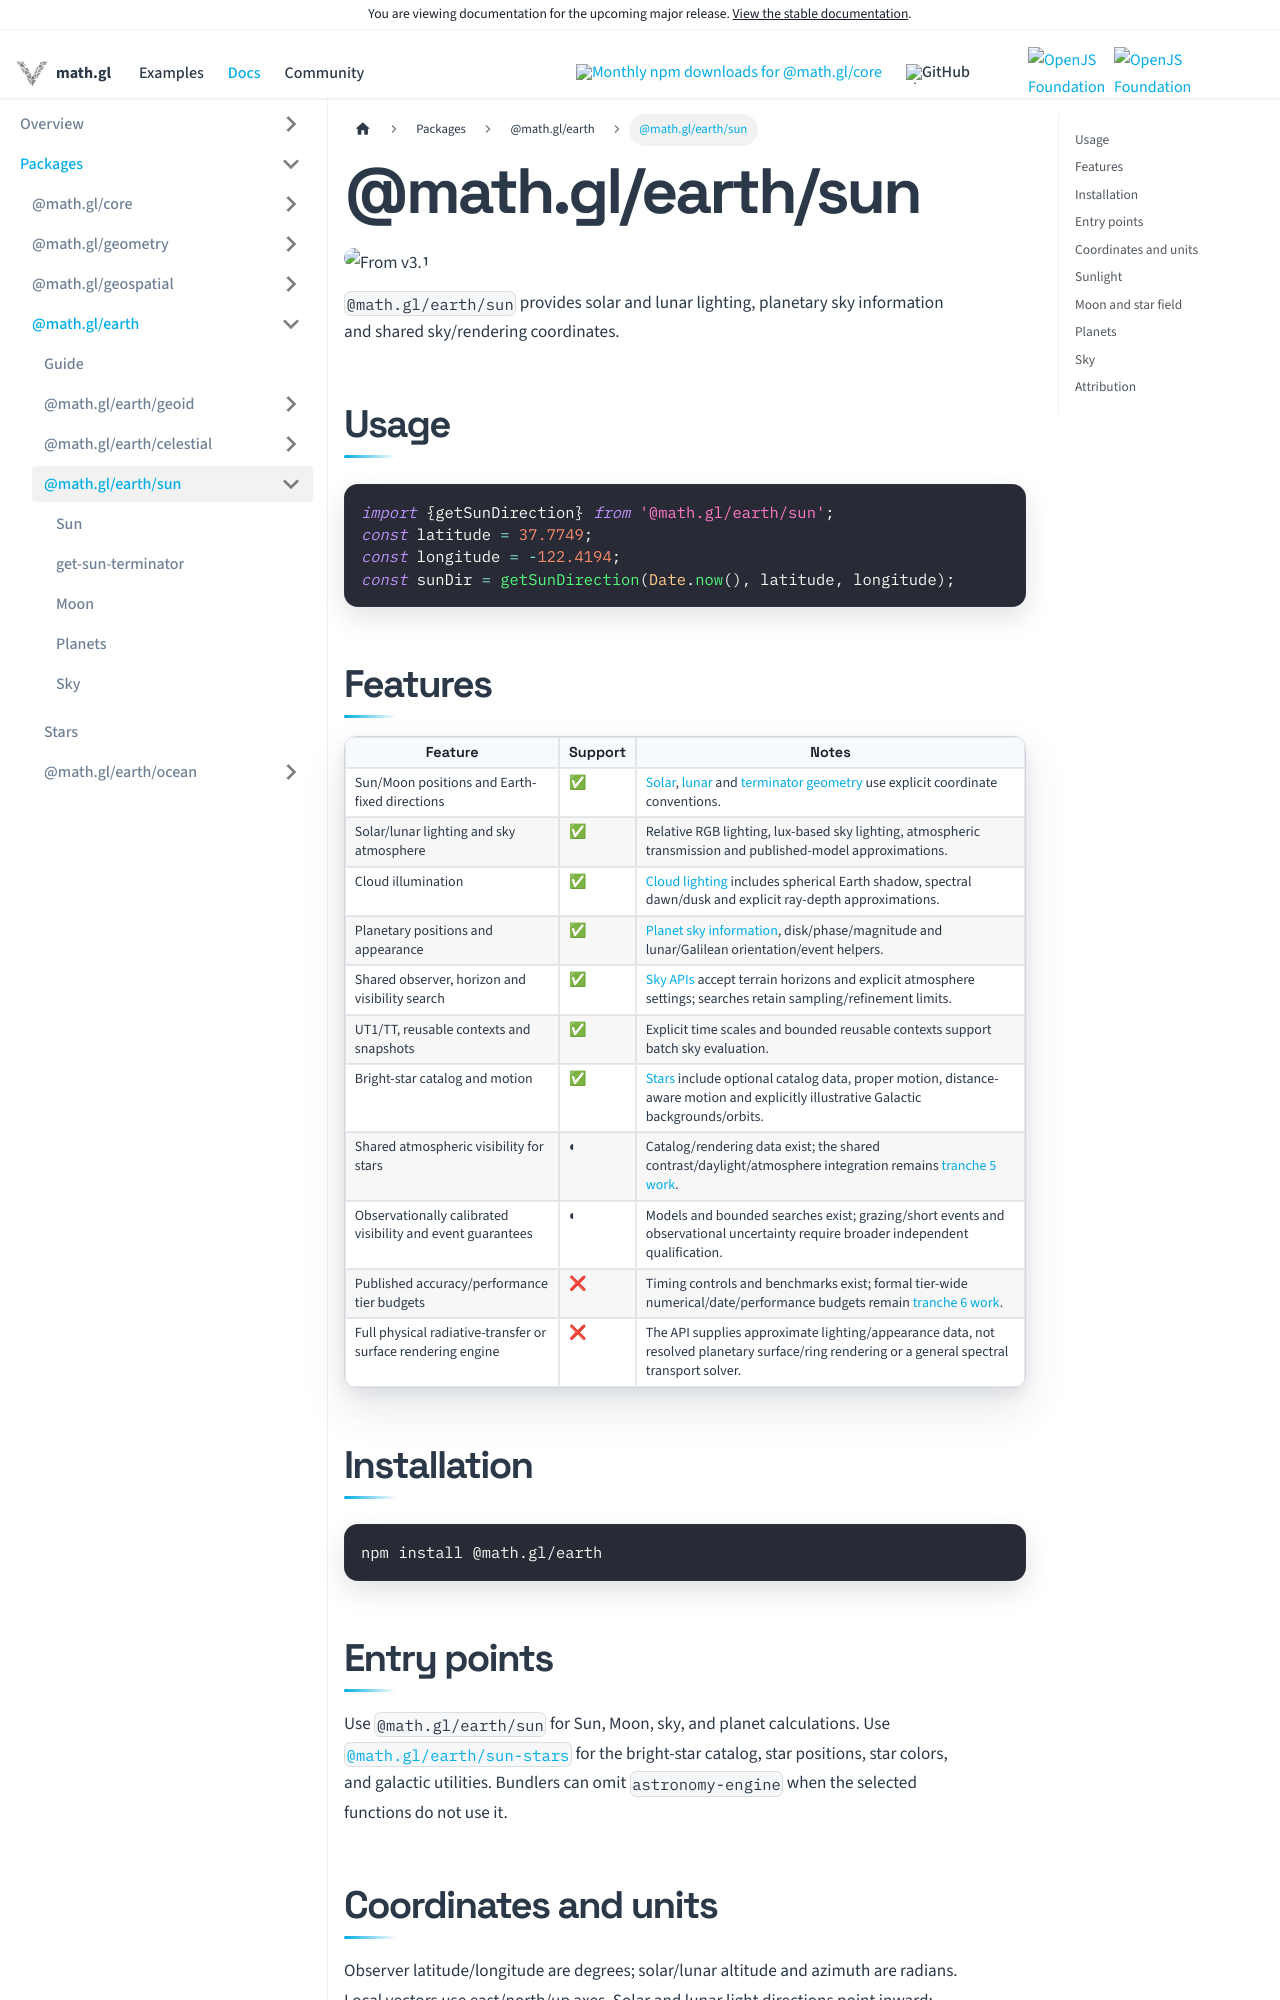

repository: visgl/math.gl · page: next/docs/modules/earth/sun.html · generator: docusaurus

---
title: "@math.gl/earth/sun"
sidebar_label: Overview
---

{/* SPDX-License-Identifier: MIT */}

# @math.gl/earth/sun

<p class="badges">
  <img src="https://img.shields.io/badge/From-v3.1-blue.svg?style=flat-square" alt="From v3.1" />
</p>

`@math.gl/earth/sun` provides solar and lunar lighting, planetary sky information and shared sky/rendering coordinates.

## Usage

```js
import {getSunDirection} from '@math.gl/earth/sun';
const latitude = 37.7749;
const longitude = -122.4194;
const sunDir = getSunDirection(Date.now(), latitude, longitude);
```

## Features

| Feature | Support | Notes |
| --- | --- | --- |
| Sun/Moon positions and Earth-fixed directions | ✅ | [Solar](./api-reference/sun.md), [lunar](./api-reference/moon.md) and [terminator geometry](./api-reference/get-sun-terminator.md) use explicit coordinate conventions. |
| Solar/lunar lighting and sky atmosphere | ✅ | Relative RGB lighting, lux-based sky lighting, atmospheric transmission and published-model approximations. |
| Cloud illumination | ✅ | [Cloud lighting](./api-reference/cloud-lighting.md) includes spherical Earth shadow, spectral dawn/dusk and explicit ray-depth approximations. |
| Planetary positions and appearance | ✅ | [Planet sky information](./api-reference/get-planet-sky-info.md), disk/phase/magnitude and lunar/Galilean orientation/event helpers. |
| Shared observer, horizon and visibility search | ✅ | [Sky APIs](./api-reference/sky.md) accept terrain horizons and explicit atmosphere settings; searches retain sampling/refinement limits. |
| UT1/TT, reusable contexts and snapshots | ✅ | Explicit time scales and bounded reusable contexts support batch sky evaluation. |
| Bright-star catalog and motion | ✅ | [Stars](../sun-stars.md) include optional catalog data, proper motion, distance-aware motion and explicitly illustrative Galactic backgrounds/orbits. |
| Shared atmospheric visibility for stars | ◐ | Catalog/rendering data exist; the shared contrast/daylight/atmosphere integration remains [tranche 5 work](https://github.com/visgl/math.gl/blob/master/dev-docs/sun-roadmap.md). |
| Observationally calibrated visibility and event guarantees | ◐ | Models and bounded searches exist; grazing/short events and observational uncertainty require broader independent qualification. |
| Published accuracy/performance tier budgets | ❌ | Timing controls and benchmarks exist; formal tier-wide numerical/date/performance budgets remain [tranche 6 work](https://github.com/visgl/math.gl/blob/master/dev-docs/sun-roadmap.md). |
| Full physical radiative-transfer or surface rendering engine | ❌ | The API supplies approximate lighting/appearance data, not resolved planetary surface/ring rendering or a general spectral transport solver. |

## Installation

```bash
npm install @math.gl/earth
```
